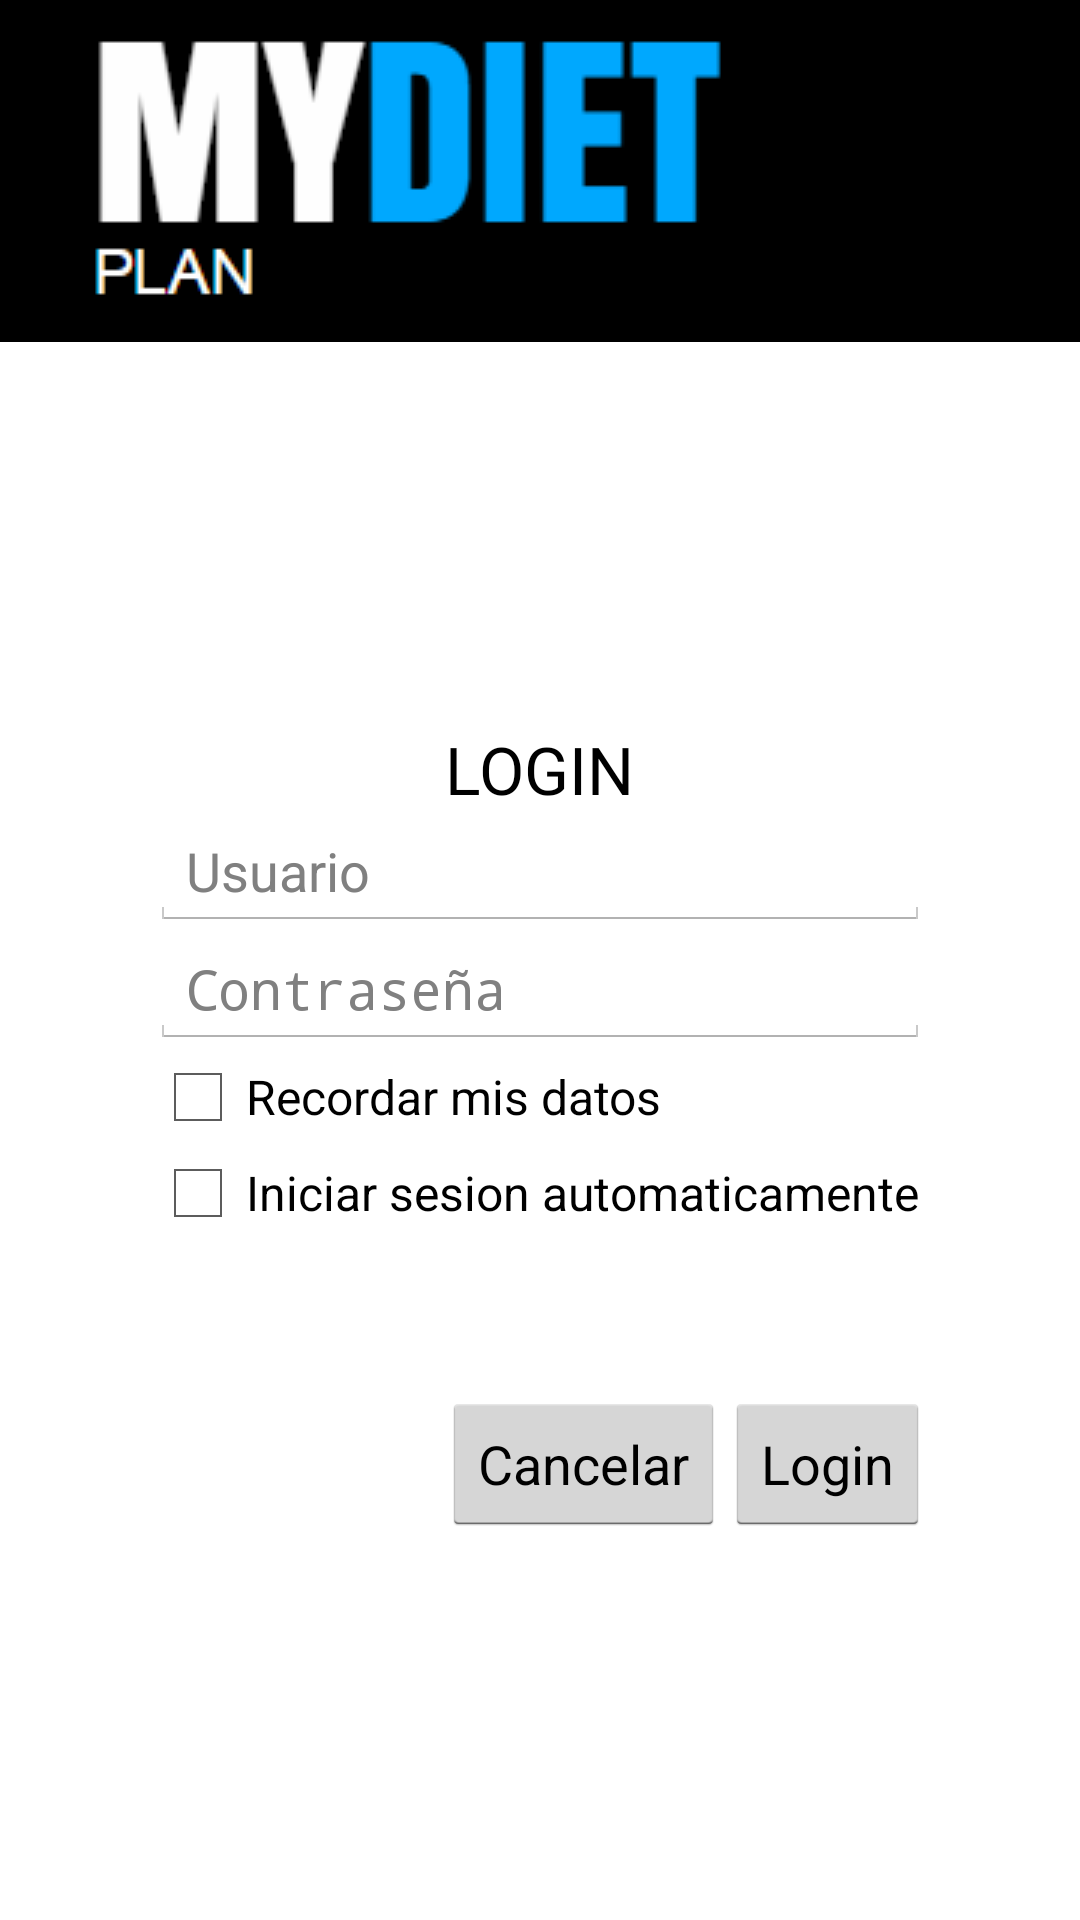

The Android layout XML behind this screen, and the referenced resources:
<!-- AndroidManifest.xml: application theme AppTheme -->
<!-- res/layout/activity_login.xml -->
<LinearLayout xmlns:android="http://schemas.android.com/apk/res/android"
    xmlns:tools="http://schemas.android.com/tools" android:layout_width="match_parent"
    android:layout_height="match_parent"
    tools:context=".Login"
    android:orientation="vertical">


    <LinearLayout
        android:orientation="vertical"
        android:layout_width="match_parent"
        android:layout_height="wrap_content"
        android:background="#000000">

        <ImageView
            android:layout_width="wrap_content"
            android:layout_height="wrap_content"
            android:id="@+id/imageView"
            android:background="@drawable/logo_my_diet_plan"
            android:layout_marginLeft="15dp"
            android:layout_marginTop="5dp" />
    </LinearLayout>

    <LinearLayout
        android:orientation="vertical"
        android:layout_width="fill_parent"
        android:layout_height="fill_parent"
        android:gravity="center_vertical|center_horizontal"
        android:background="#ffffff">

        <TextView
            android:layout_width="wrap_content"
            android:layout_height="wrap_content"
            android:textAppearance="?android:attr/textAppearanceLarge"
            android:text="LOGIN"
            android:id="@+id/textView" />

        <EditText
            android:layout_width="260dp"
            android:layout_height="wrap_content"
            android:id="@+id/txtUser"
            android:hint="Usuario"
            android:ems="10" />

        <EditText
            android:layout_width="260dp"
            android:layout_height="wrap_content"
            android:inputType="textPassword"
            android:ems="10"
            android:id="@+id/txtPass"
            android:hint="Contraseña" />

        <CheckBox
            android:layout_width="260dp"
            android:layout_height="wrap_content"
            android:text="Recordar mis datos"
            android:id="@+id/chkRecordarDatos" />

        <CheckBox
            android:layout_width="260dp"
            android:layout_height="wrap_content"
            android:text="Iniciar sesion automaticamente"
            android:id="@+id/chkIniSesAutomatico"
            android:onClick="onInicioAutomaticoClick" />

        <TextView
            android:layout_width="wrap_content"
            android:layout_height="wrap_content"
            android:text="Datos de inicio incorrectos"
            android:id="@+id/lblFailLogin"
            android:layout_marginTop="10dp"
            android:textColor="#ff1000"
            android:textSize="15sp"
            android:visibility="invisible" />

        <LinearLayout
            android:orientation="horizontal"
            android:layout_width="260dp"
            android:layout_height="wrap_content"
            android:gravity="right"
            android:layout_marginTop="20dp">

            <Button
                android:layout_width="wrap_content"
                android:layout_height="wrap_content"
                android:text="Cancelar"
                android:id="@+id/btnCancelar" />

            <Button
                android:layout_width="wrap_content"
                android:layout_height="wrap_content"
                android:text="Login"
                android:id="@+id/btnLogin"
                android:onClick="onClickLogin" />

        </LinearLayout>
    </LinearLayout>

</LinearLayout>
<!-- resources referenced by this layout -->
<resources>
  <!-- drawable logo_my_diet_plan: png bitmap (drawable-mdpi, 2685 bytes) -->
  <style name="AppTheme" parent="android:Theme.Holo.Light.DarkActionBar">
  
      </style>
</resources>
